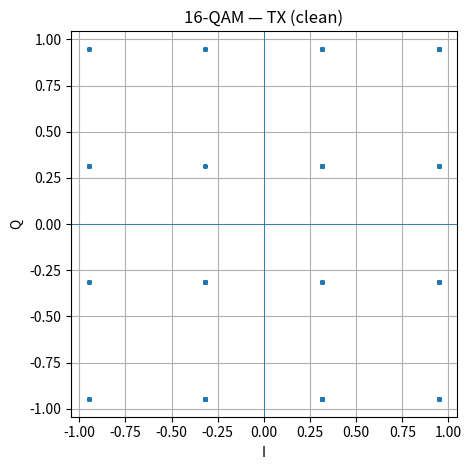
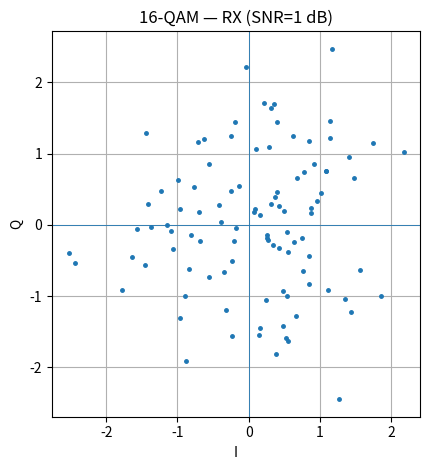
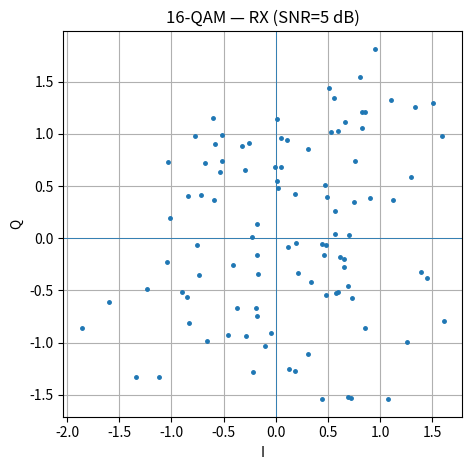
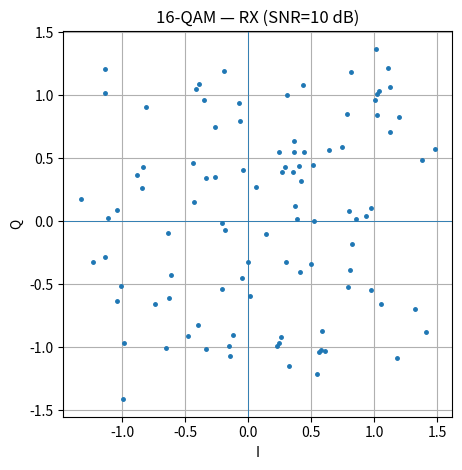
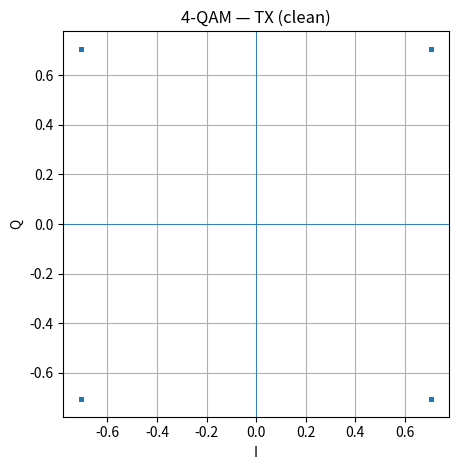
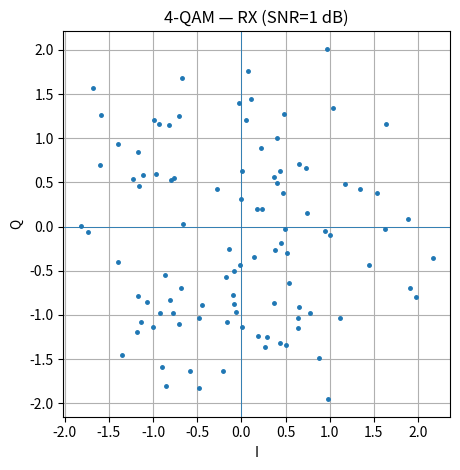
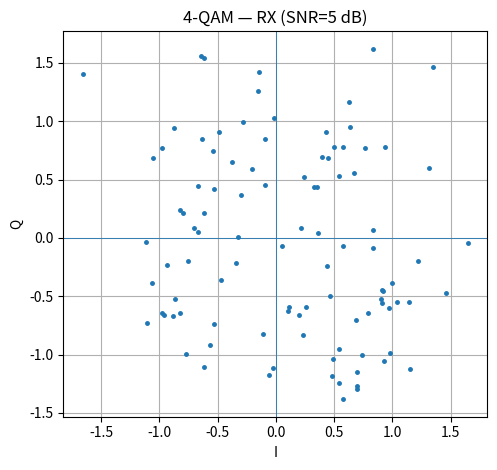
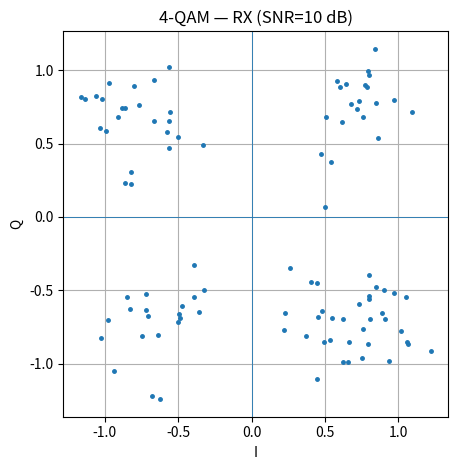
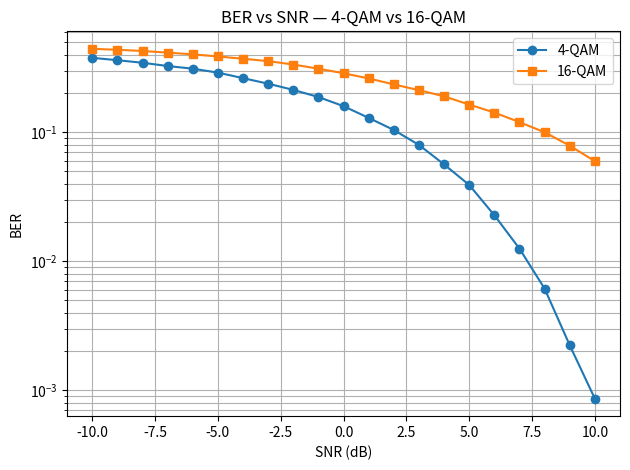

Generate these figures, in order, with matplotlib:
import numpy as np
import matplotlib.pyplot as plt
SQRT10 = np.sqrt(10)
SQRT2 = np.sqrt(2)

# Gray 2-bit → level mapping: 00→-3, 01→-1, 10→+3, 11→+1
_QAM16_LEVELS = np.array([-3, -1, +3, +1])  # index = 2*bh + bl
_I_4 = np.array([-1, -1, +1, +1])          # index = 2*b1 + b0
_Q_4 = np.array([-1, +1, -1, +1])


def gen_data(N, seed=None):
    if seed is not None:
        np.random.seed(seed)               # set random seed (optional)
    return np.random.randint(0, 2, N, dtype=int)
 
def mapper_16QAM(bits):
    L = (len(bits)//4)*4
    b = bits[:L].reshape(-1, 4)             # bits in groups of 4 → [b3 b2 b1 b0]
    idxI = 2*b[:,0] + b[:,1]                # Gray-coded index for I (b3,b2)
    idxQ = 2*b[:,2] + b[:,3]                # Gray-coded index for Q (b1,b0)
    I = _QAM16_LEVELS[idxI]
    Q = _QAM16_LEVELS[idxQ]
    return (I + 1j*Q) / SQRT10              # Normalize to Es ≈ 1
 
def mapper_4QAM(bits):
    L = (len(bits)//2)*2
    b = bits[:L].reshape(-1, 2)            # bits in groups of 2 → [b1 b0]
    idx = 2*b[:,0] + b[:,1]
    I = _I_4[idx]
    Q = _Q_4[idx]
    return (I + 1j*Q) / SQRT2              # Normalize to Es ≈ 1

def chnl_AWGN(sig, SNR, K):   # channel model
    Ps = np.mean(np.abs(sig)**2) * K       # signal power × scaling factor K
    gamma = 10**(SNR/10)
    N0 = Ps / gamma
    n = np.sqrt(N0/2) * (np.random.randn(len(sig)) + 1j*np.random.randn(len(sig)))
    return sig + n


def demapper_16QAM(sym):
    out = []
    s = sym * SQRT10                        # undo normalization
    def sl(v):                              
        return -3 if v<-2 else -1 if v<0 else +1 if v<2 else +3  # hard decision
    def inv(l):                             # level → Gray bits
        return (0,0) if l==-3 else (0,1) if l==-1 else (1,1) if l==+1 else (1,0)
    for z in s:
        bI = inv(sl(z.real)); bQ = inv(sl(z.imag))
        out.extend([bI[0], bI[1], bQ[0], bQ[1]])
    return np.array(out, int)

def demapper_4QAM(sym):
    out = []
    s = sym * SQRT2                         # undo normalization
    for z in s:
        # Gray mapping: 00:-1-j, 01:-1+j, 11:+1+j, 10:+1-j
        if   z.real<0 and z.imag<0: out += [0,0]
        elif z.real<0 and z.imag>=0: out += [0,1]
        elif z.real>=0 and z.imag>=0: out += [1,1]
        else:                        out += [1,0]
    return np.array(out, int)

def SNR_BER_analysis(mod='16QAM', SNRs=range(-10,11), Nbits=100_000, seed=0):
    np.random.seed(seed)
    BER = []
    for S in SNRs:
        bits = np.random.randint(0,2, Nbits)
        if mod=='16QAM':
            bits = bits[: (len(bits)//4)*4]     # truncate to multiple of 4 bits
            tx   = mapper_16QAM(bits)
            rx   = chnl_AWGN(tx, S, 1)
            bhat = demapper_16QAM(rx)
        else:
            bits = bits[: (len(bits)//2)*2]     # truncate to multiple of 2 bits
            tx   = mapper_4QAM(bits)
            rx   = chnl_AWGN(tx, S, 1)
            bhat = demapper_4QAM(rx)
        BER.append(np.mean(bhat != bits[:len(bhat)]))  # bit error rate
    return np.array(SNRs), np.array(BER)
 
def plot_constellation(x, title, n=100):
    s = x[:min(n, len(x))]                 # show only first N points
    plt.figure(); plt.plot(s.real, s.imag, '.', ms=5)
    plt.axhline(0, lw=0.6); plt.axvline(0, lw=0.6)
    plt.gca().set_aspect('equal'); plt.grid(True); plt.title(title)
    plt.xlabel('I'); plt.ylabel('Q'); plt.tight_layout(); plt.show()
      
bits = gen_data(100_000, seed=0) 
 
# [redacted]
b16 = bits[: (len(bits)//4)*4]
tx16 = mapper_16QAM(b16)
plot_constellation(tx16, "16-QAM — TX (clean)", n=200)

# ===================== 16-QAM: RX constellations (1,5,10 dB; 100 points) =====================
for S in [1, 5, 10]:
    rx16 = chnl_AWGN(tx16, S, 1)
    plot_constellation(rx16, f"16-QAM — RX (SNR={S} dB)", n=100)

# ===================== 4-QAM: TX & RX constellations (optional) =====================
b4 = bits[: (len(bits)//2)*2]
tx4 = mapper_4QAM(b4)
plot_constellation(tx4, "4-QAM — TX (clean)", n=200)
for S in [1, 5, 10]:
    rx4 = chnl_AWGN(tx4, S, 1)
    plot_constellation(rx4, f"4-QAM — RX (SNR={S} dB)", n=100)

# ===================== BER curves (−10..10 dB, ≥1e5 bits/SNR) =====================
SNRs, BER16 = SNR_BER_analysis('16QAM', range(-10,11), Nbits=100_000, seed=1)
_,    BER4  = SNR_BER_analysis('4QAM',  range(-10,11), Nbits=100_000, seed=1)

plt.figure()
plt.semilogy(SNRs, BER4,  'o-', label='4-QAM')
plt.semilogy(SNRs, BER16, 's-', label='16-QAM')
plt.grid(True, which='both')
plt.xlabel('SNR (dB)'); plt.ylabel('BER')
plt.title('BER vs SNR — 4-QAM vs 16-QAM')
plt.legend() 
plt.tight_layout()
plt.show()
